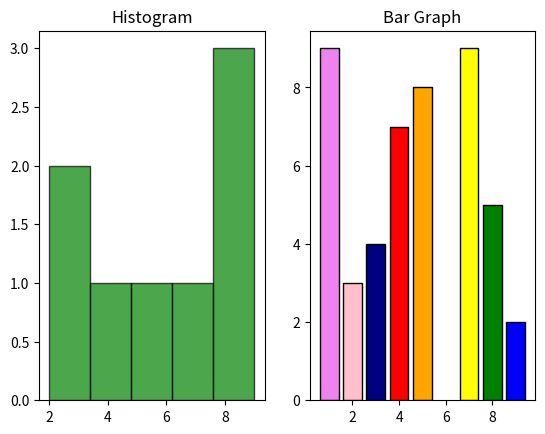

The script that saved this image:
from matplotlib import pyplot as plt


x = [4, 5, 7, 8, 9, 2, 1, 3]

y = [7, 8, 9, 5, 2, 3, 9, 4]

colors = ["red", "orange", "yellow", "green", "blue", "pink", "violet", "navy"]

fig, axs = plt.subplots(1, 2)

axs[0].hist(y, bins=5, edgecolor = "black", alpha=0.7, color="g")
axs[0].set_title('Histogram')

axs[1].bar(x, y, color = colors, edgecolor = "black")
axs[1].set_title('Bar Graph')

# plt.pie(x, labels= colors, autopct="%1.1f%%", startangle=90)
# plt.title("Pie chart")

# plt.legend(title="colors")
plt.show()




